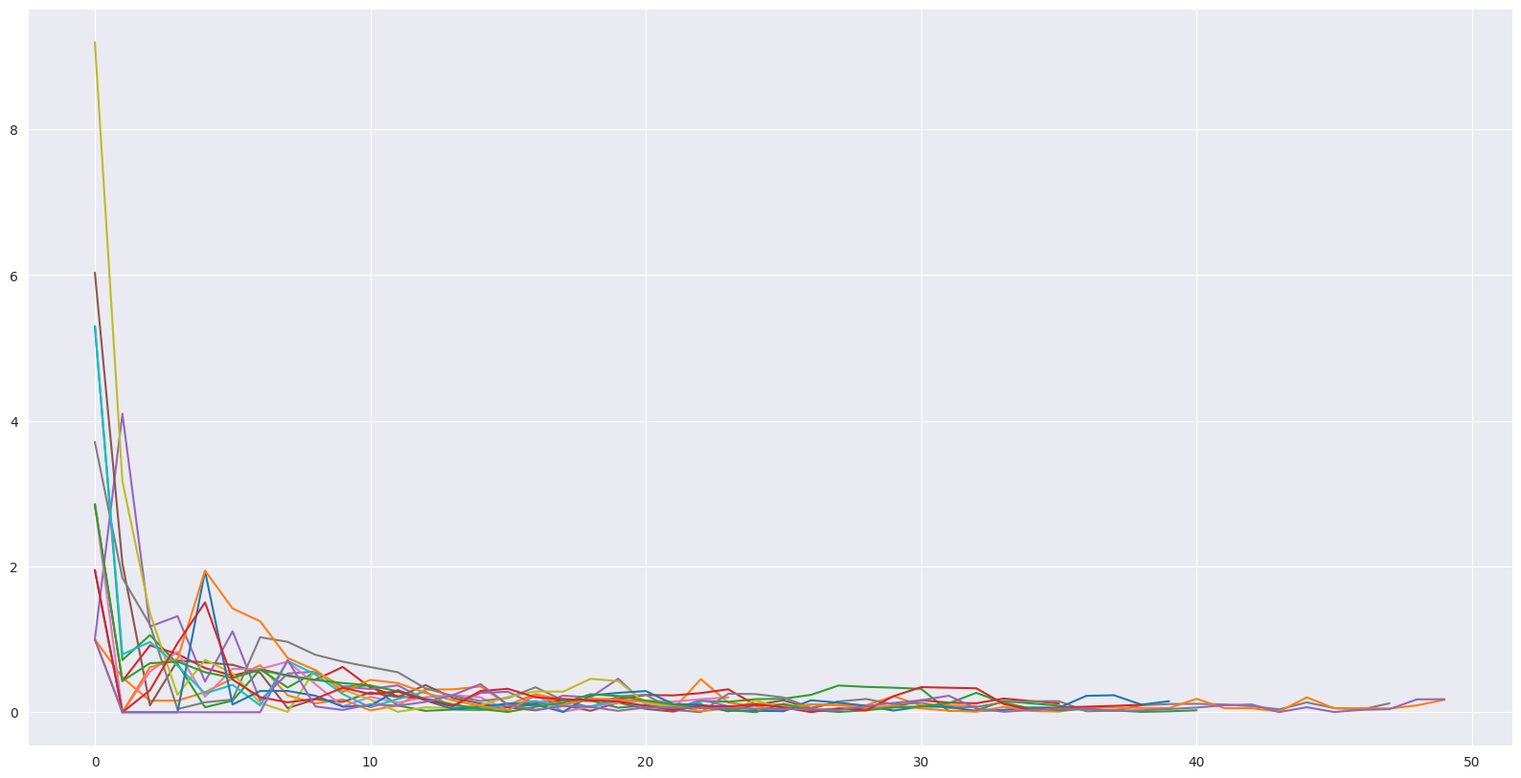

The script that saved this image:
# -*- coding: utf-8 -*-
"""
Created on Mon Nov 11 19:00:11 2019

@author: goverdhan
"""


import numpy as np
from tqdm import tqdm
import matplotlib.pyplot as plt
import seaborn as sns
sns.set_style("darkgrid")
import random

def nextState(initState, action):
    if(initState[0] == 0 and initState[1] == 1 and action[0] == 0 and action[1] == -1):
        temp1 = random.random()
        if(temp1<=0.7): modState = [0,0]
        elif(0.7 < temp1 <= 0.8): modState =[1,1]
        elif(0.8 < temp1 <= 0.9): modState =[0,2]
        elif(0.9 < temp1 <= 1.0): modState =[0,1]
        return modState
    if((initState[0] == 1 and initState[1] == 1) and ((action[0] == 0 and action[1] == -1) or (action[0] == -1 and action[1] == 0))):
        temp2 = random.random()
        if(temp2 <= 0.4): modState = [0,1]
        elif(0.4 < temp2 <= 0.8): modState =[1,0]
        elif(0.8 < temp2 <= 0.9): modState =[2,1]
        elif(0.9 < temp2 <= 1.0): modState =[1,2]
        return modState
    if((initState[0] == 0 and initState[1] == 3) and ((action[0] == 0 and action[1] == -1) or (action[0] == 1 and action[1] == 0))):
        temp3 = random.random()
        if(temp3 <= 0.4): modState = [0,2]
        elif(0.4 < temp3 <= 0.8): modState =[1,3]
        elif(0.8 < temp3 <= 1.0): modState =[0,3]
        return modState
    modState = list(np.array(initState)+np.array(action)) 
    return modState
        

def generateEpisode(beginState):
    initState = beginState
    episode = []
    while True:
        if list(initState) in terminationStates:
            return episode
        action = random.choice(actions)
        finalState = np.array(nextState(initState,action))
       # finalState = np.array(initState)+np.array(action) #should be modified
        if -1 in list(finalState) or gridSize in list(finalState):
            finalState = np.array(initState)
        episode.append([list(initState), action, rewardSize, list(finalState)])
        initState = finalState
        print(initState)

#parameters
gamma = 0.95 # discounting rate
rewardSize = -1
gridSize = 4
terminationStates = [[0,0], [gridSize-1, gridSize-1]]
actions = [[-1, 0], [1, 0], [0, 1], [0, -1]]
numIterations = 70

#initializiation
V = np.zeros((gridSize, gridSize))
returns = {(i, j):list() for i in range(gridSize) for j in range(gridSize)}
deltas = {(i, j):list() for i in range(gridSize) for j in range(gridSize)}
states = [[i, j] for i in range(gridSize) for j in range(gridSize)]

for time in range(5):
    for beginState in (states[1:-1]):
        episode = generateEpisode(list(beginState))
        G = 0
        #print(episode)
        for i, step in enumerate(episode[::-1]):
            G = gamma*G + step[2]
            if step[0] not in [x[0] for x in episode[::-1][len(episode)-i:]]:
                idx = (step[0][0], step[0][1])
                returns[idx].append(G)
                newValue = np.average(returns[idx])
                deltas[idx[0], idx[1]].append(np.abs(V[idx[0], idx[1]]-newValue))
                V[idx[0], idx[1]] = newValue
plt.figure(figsize=(20,10))
all_series = [list(x)[:50] for x in deltas.values()]
for series in all_series:
    plt.plot(series)

        
